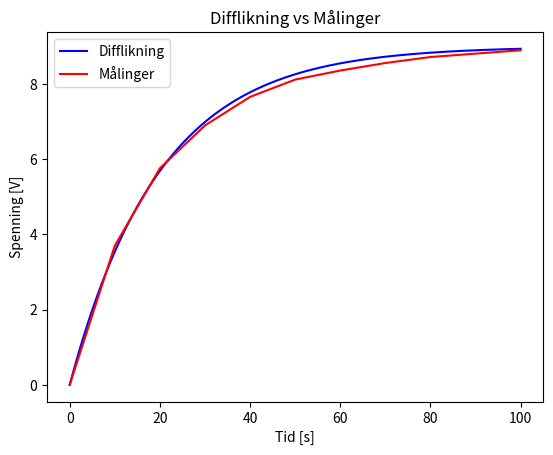

Here is the Python script that generated this plot:
import matplotlib.pyplot as plt
import numpy as np
def funk(x):
    R = 200000
    C = 100 * 10**-6
    return 9*(1-np.exp(-x/(R*C)))

x_1 = np.linspace(0,100,1000)
x_2 = [0,10,20,30,40,50,60,70,80,100]
y = [0, 3.7,5.76,6.9,7.66,8.12,8.36,8.56,8.72,8.9]
plt.plot(x_1,funk(x_1),"b",label= "Difflikning")
plt.plot(x_2,y,"r",label= "Målinger")
plt.xlabel("Tid [s]")
plt.ylabel("Spenning [V]")
plt.title("Difflikning vs Målinger")
plt.legend()
plt.savefig("Oblig_matte.png")
plt.show()
